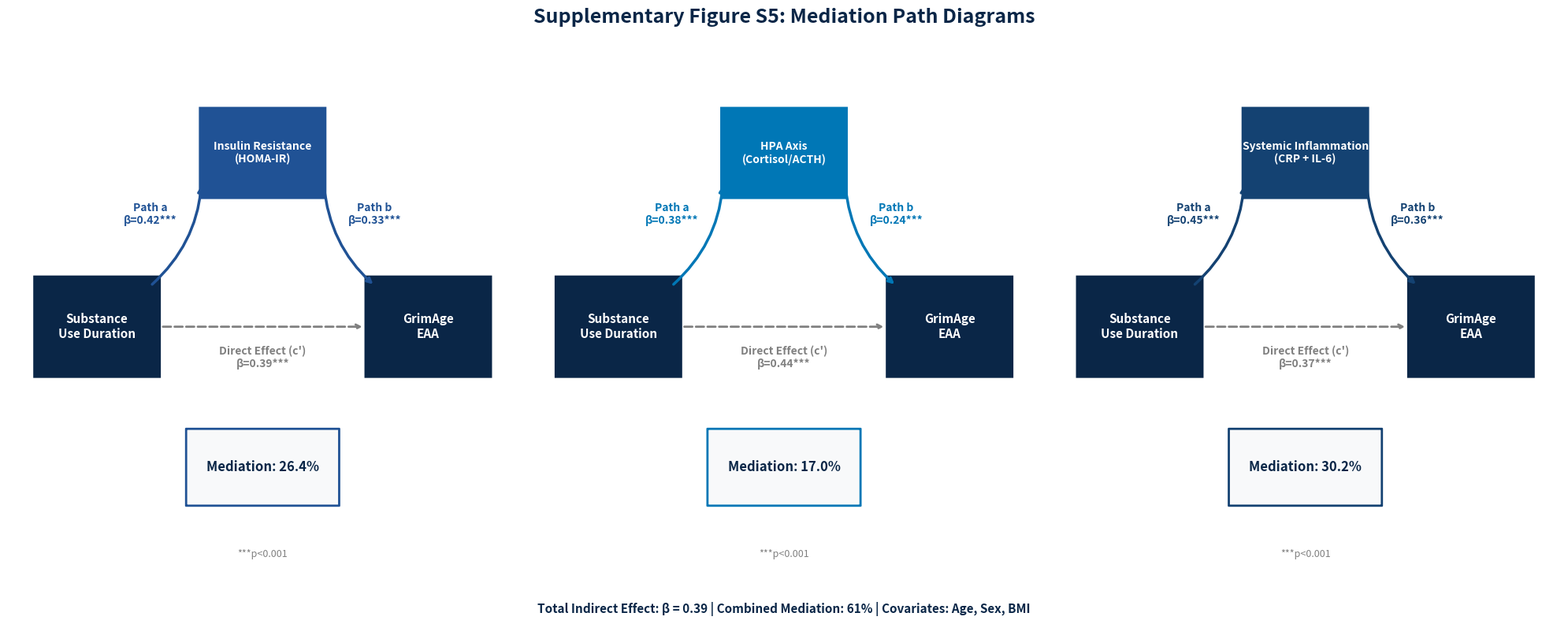

This chart was generated by the following Python code: (Note: this script raises an exception after producing the figure.)
#!/usr/bin/env python3
"""
Supplementary Figure S5: Mediation Path Diagrams
Uc mediyator icin path diyagramlari
"""

import matplotlib.pyplot as plt
import matplotlib.patches as mpatches
from matplotlib.patches import FancyBboxPatch, FancyArrowPatch
import numpy as np

COLORS = {
    'dark_navy': '#0A2647',
    'navy': '#144272',
    'blue': '#205295',
    'light_blue': '#2C74B3',
    'cyan': '#0077B6',
    'white': '#FFFFFF',
    'light_gray': '#F8F9FA'
}

fig, axes = plt.subplots(1, 3, figsize=(20, 8), facecolor='white', dpi=300)

fig.suptitle('Supplementary Figure S5: Mediation Path Diagrams', 
             fontsize=18, fontweight='bold', color=COLORS['dark_navy'], y=0.98)

mediators = [
    ('Insulin Resistance\n(HOMA-IR)', 'β=0.42***', 'β=0.33***', 'β=0.39***', '26.4%', COLORS['blue']),
    ('HPA Axis\n(Cortisol/ACTH)', 'β=0.38***', 'β=0.24***', 'β=0.44***', '17.0%', COLORS['cyan']),
    ('Systemic Inflammation\n(CRP + IL-6)', 'β=0.45***', 'β=0.36***', 'β=0.37***', '30.2%', COLORS['navy']),
]

def draw_path_diagram(ax, mediator_name, path_a, path_b, direct, mediation_pct, color):
    ax.set_xlim(0, 100)
    ax.set_ylim(0, 100)
    ax.axis('off')
    
    iv_rect = FancyBboxPatch((5, 40), 25, 20,
                              boxstyle="round,pad=0.02",
                              facecolor=COLORS['dark_navy'], edgecolor='none')
    ax.add_patch(iv_rect)
    ax.text(17.5, 50, 'Substance\nUse Duration', fontsize=11, fontweight='bold',
            color='white', ha='center', va='center')
    
    med_rect = FancyBboxPatch((37.5, 75), 25, 18,
                               boxstyle="round,pad=0.02",
                               facecolor=color, edgecolor='none')
    ax.add_patch(med_rect)
    ax.text(50, 84, mediator_name, fontsize=10, fontweight='bold',
            color='white', ha='center', va='center')
    
    dv_rect = FancyBboxPatch((70, 40), 25, 20,
                              boxstyle="round,pad=0.02",
                              facecolor=COLORS['dark_navy'], edgecolor='none')
    ax.add_patch(dv_rect)
    ax.text(82.5, 50, 'GrimAge\nEAA', fontsize=11, fontweight='bold',
            color='white', ha='center', va='center')
    
    ax.annotate('', xy=(38, 78), xytext=(28, 58),
                arrowprops=dict(arrowstyle='->', color=color, lw=2.5,
                               connectionstyle='arc3,rad=0.2'))
    ax.text(28, 72, f'Path a\n{path_a}', fontsize=10, fontweight='bold',
            color=color, ha='center', va='center')
    
    ax.annotate('', xy=(72, 58), xytext=(62, 78),
                arrowprops=dict(arrowstyle='->', color=color, lw=2.5,
                               connectionstyle='arc3,rad=0.2'))
    ax.text(72, 72, f'Path b\n{path_b}', fontsize=10, fontweight='bold',
            color=color, ha='center', va='center')
    
    ax.annotate('', xy=(70, 50), xytext=(30, 50),
                arrowprops=dict(arrowstyle='->', color='gray', lw=2, linestyle='--'))
    ax.text(50, 44, f"Direct Effect (c')\n{direct}", fontsize=10, fontweight='bold',
            color='gray', ha='center', va='center')
    
    med_box = FancyBboxPatch((35, 15), 30, 15,
                              boxstyle="round,pad=0.02",
                              facecolor=COLORS['light_gray'], edgecolor=color, linewidth=2)
    ax.add_patch(med_box)
    ax.text(50, 22.5, f'Mediation: {mediation_pct}', fontsize=12, fontweight='bold',
            color=COLORS['dark_navy'], ha='center', va='center')
    
    ax.text(50, 5, '***p<0.001', fontsize=9, style='italic', color='gray', ha='center')

for idx, (med_name, pa, pb, direct, pct, color) in enumerate(mediators):
    draw_path_diagram(axes[idx], med_name, pa, pb, direct, pct, color)

fig.text(0.5, 0.02, 
         'Total Indirect Effect: β = 0.39 | Combined Mediation: 61% | Covariates: Age, Sex, BMI',
         ha='center', fontsize=11, fontweight='bold', color=COLORS['dark_navy'])

plt.tight_layout(rect=[0, 0.05, 1, 0.95])
plt.savefig('figures/output/supplementary_figure_s5.png', dpi=300, bbox_inches='tight',
            facecolor='white', edgecolor='none')
plt.close()

print("Supplementary Figure S5 saved to figures/output/supplementary_figure_s5.png")
